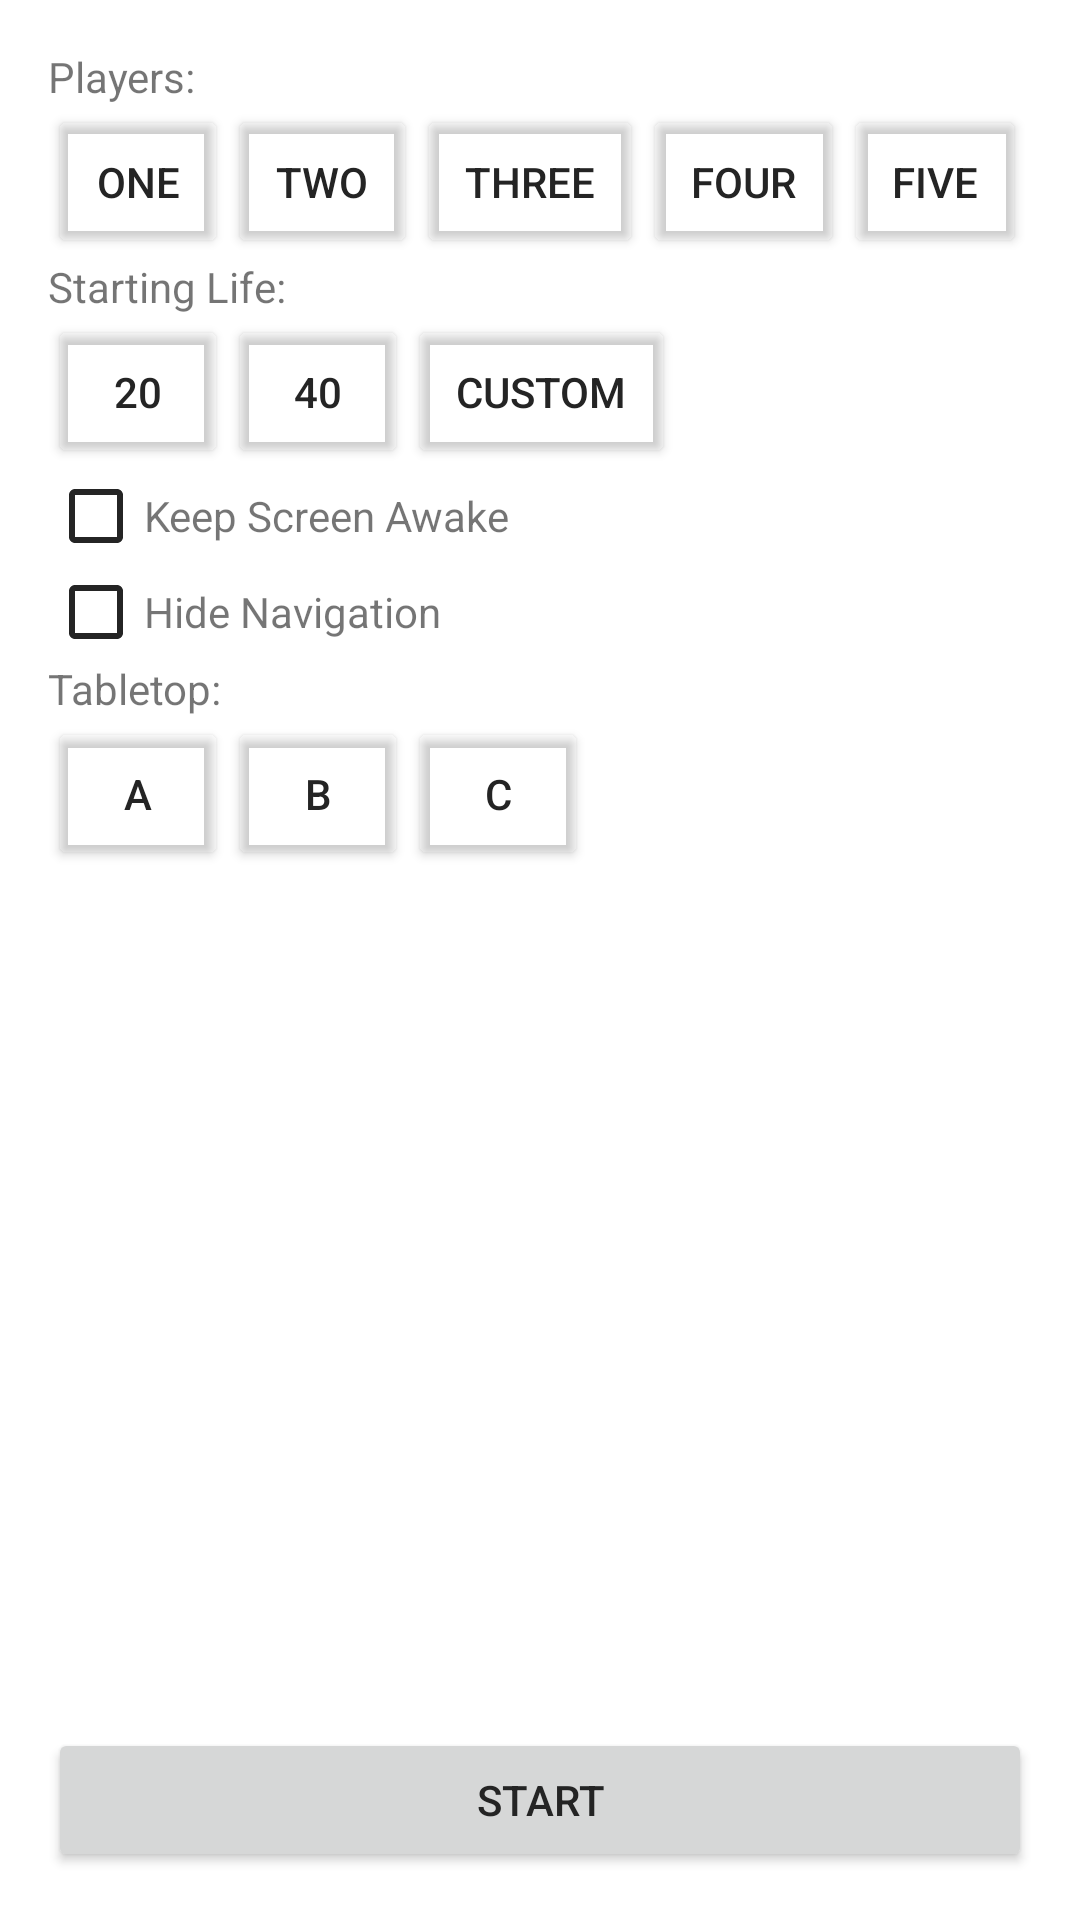

Produce the Android XML layout that renders to this screen, including the resource entries it uses.
<!-- AndroidManifest.xml: application theme LightTheme -->
<!-- res/layout/setup_fragment.xml -->
<?xml version="1.0" encoding="utf-8"?>
<androidx.constraintlayout.widget.ConstraintLayout xmlns:android="http://schemas.android.com/apk/res/android"
    xmlns:app="http://schemas.android.com/apk/res-auto"
    xmlns:tools="http://schemas.android.com/tools"
    android:id="@+id/main"
    android:paddingTop="16dp"
    android:paddingBottom="16dp"
    android:paddingStart="16dp"
    android:paddingEnd="16dp"
    android:layout_width="match_parent"
    android:layout_height="match_parent"
    tools:context=".ui.setup.SetupFragment">

    <TextView
        android:id="@+id/player_number_label"
        android:text="@string/player_number_label"
        app:layout_constraintTop_toTopOf="parent"
        android:layout_width="match_parent"
        android:layout_height="wrap_content" />

    <LinearLayout
        android:id="@+id/player_number_container"
        android:layout_width="match_parent"
        android:layout_height="wrap_content"
        android:orientation="horizontal"
        app:layout_constraintTop_toBottomOf="@id/player_number_label">

        <Button
            android:id="@+id/one_player_button"
            style="@style/OptionButton"
            android:layout_width="wrap_content"
            android:layout_height="wrap_content"
            android:text="One" />

        <Button
            android:id="@+id/two_player_button"
            style="@style/OptionButton"
            android:layout_width="wrap_content"
            android:layout_height="wrap_content"
            android:text="Two" />

        <Button
            android:id="@+id/three_player_button"
            style="@style/OptionButton"
            android:layout_width="wrap_content"
            android:layout_height="wrap_content"
            android:text="Three" />


        <Button
            android:id="@+id/four_player_button"
            style="@style/OptionButton"
            android:layout_width="wrap_content"
            android:layout_height="wrap_content"
            android:text="Four" />

        <Button
            android:id="@+id/five_player_button"
            style="@style/OptionButton"
            android:layout_width="wrap_content"
            android:layout_height="wrap_content"
            android:text="Five" />

        
        <Button
            android:id="@+id/five_plus_player_button"
            android:visibility="gone"
            style="@style/OptionButton"
            android:layout_width="wrap_content"
            android:layout_height="wrap_content"
            android:text="Five+" />
    </LinearLayout>

    <TextView
        android:id="@+id/starting_life_label"
        android:text="@string/starting_life_label"
        app:layout_constraintTop_toBottomOf="@+id/player_number_container"
        android:layout_width="match_parent"
        android:layout_height="wrap_content" />

    <LinearLayout
        android:id="@+id/starting_life_container"
        android:layout_width="match_parent"
        android:layout_height="wrap_content"
        android:orientation="horizontal"
        app:layout_constraintEnd_toEndOf="parent"
        app:layout_constraintStart_toStartOf="parent"
        app:layout_constraintTop_toBottomOf="@+id/starting_life_label">

        <Button
            android:id="@+id/twenty_life_button"
            style="@style/OptionButton"
            android:layout_width="wrap_content"
            android:layout_height="wrap_content"
            android:text="20" />

        <Button
            android:id="@+id/forty_life_button"
            style="@style/OptionButton"
            android:layout_width="wrap_content"
            android:layout_height="wrap_content"
            android:text="40" />

        <Button
            android:id="@+id/custom_life_button"
            style="@style/OptionButton"
            android:layout_width="wrap_content"
            android:layout_height="wrap_content"
            android:text="Custom" />

    </LinearLayout>

    <LinearLayout
        android:id="@+id/keep_screen_awake_container"
        android:layout_width="match_parent"
        android:layout_height="wrap_content"
        android:gravity="center_vertical"
        android:orientation="horizontal"
        app:layout_constraintTop_toBottomOf="@id/starting_life_container">

        <CheckBox
            android:id="@+id/keep_screen_awake_checkbox"
            android:layout_width="wrap_content"
            android:layout_height="wrap_content" />

        <TextView
            android:layout_width="wrap_content"
            android:layout_height="wrap_content"
            android:text="Keep Screen Awake" />
    </LinearLayout>

    <LinearLayout
        android:id="@+id/hide_navigation_container"
        android:layout_width="match_parent"
        android:layout_height="wrap_content"
        android:gravity="center_vertical"
        android:orientation="horizontal"
        app:layout_constraintTop_toBottomOf="@id/keep_screen_awake_container">

        <CheckBox
            android:id="@+id/hide_navigation_checkbox"
            android:layout_width="wrap_content"
            android:layout_height="wrap_content" />

        <TextView
            android:layout_width="wrap_content"
            android:layout_height="wrap_content"
            android:text="Hide Navigation" />
    </LinearLayout>

    <TextView
        android:id="@+id/tabletop_label"
        android:text="@string/tabletop_label"
        app:layout_constraintTop_toBottomOf="@+id/hide_navigation_container"
        android:layout_width="match_parent"
        android:layout_height="wrap_content" />

    <LinearLayout
        android:id="@+id/tabletop_container"
        android:layout_width="match_parent"
        android:layout_height="wrap_content"
        android:orientation="horizontal"
        app:layout_constraintTop_toBottomOf="@id/tabletop_label">

        <Button
            android:id="@+id/tabletop_list"
            style="@style/OptionButton"
            android:layout_width="wrap_content"
            android:layout_height="wrap_content"
            android:text="A" />

        <Button
            android:id="@+id/tabletop_a"
            style="@style/OptionButton"
            android:layout_width="wrap_content"
            android:layout_height="wrap_content"
            android:text="B" />

        <Button
            android:id="@+id/tabletop_b"
            style="@style/OptionButton"
            android:layout_width="wrap_content"
            android:layout_height="wrap_content"
            android:text="C" />


    </LinearLayout>

    <Button
        android:id="@+id/start_button"
        android:text="Start"
        app:layout_constraintBottom_toBottomOf="parent"
        android:layout_width="match_parent"
        android:layout_height="wrap_content" />


</androidx.constraintlayout.widget.ConstraintLayout>
<!-- resources referenced by this layout -->
<resources>
  <string name="player_number_label">Players:</string>
  <string name="starting_life_label">Starting Life:</string>
  <string name="tabletop_label">Tabletop:</string>
  <style name="OptionButton" parent="@style/Widget.AppCompat.Button">
          <item name="android:backgroundTint">@color/option_button_bg_color</item>
          <item name="android:textColor">@color/option_button_text_color</item>
          <item name="android:padding">16dp</item>
          <item name="android:minWidth">60dp</item>
          <item name="android:layout_margin">0dp</item>
      </style>
  <style name="BaseTheme" parent="Theme.AppCompat.DayNight.NoActionBar">
          <item name="colorPrimary">?attr/scToolbarColor</item>
          <item name="colorPrimaryDark">?attr/scStatusBarColor</item>
          <item name="colorAccent">?attr/scAccentColor</item>
          <item name="colorControlNormal">?attr/scTextColorPrimary</item>
          <item name="colorControlHighlight">?attr/scRippleColor</item>
          <item name="android:textColorPrimary">?attr/scTextColorPrimary</item>
          <item name="toolbarStyle">@style/BaseToolbarTheme</item>
          <item name="android:statusBarColor">?attr/scStatusBarColor</item>
          <item name="android:windowLightStatusBar">?attr/scIsLightTheme</item>
          <item name="android:windowBackground">?attr/scBackgroundColor</item>
          <item name="alertDialogTheme">@style/BaseAlertDialogTheme</item>
          <item name="toolbarNavigationButtonStyle">@style/Toolbar.Button.Navigation.Tinted</item>
      </style>
  <color name="white">#fff</color>
  <color name="light_mode_status_bar_color">#CFD8DC</color>
  <color name="accent_blue">#00B0FF</color>
  <color name="light_mode_ripple_color">#40000000</color>
  <color name="selected_yellow">#ffff00</color>
  <color name="light_mode_divider_color">@color/light_mode_primary_text</color>
  <color name="light_mode_game_button_color_enabled">@color/light_mode_primary_text</color>
  <color name="light_mode_game_button_color_disabled">#40000000</color>
  <color name="light_mode_game_button_pressed_state_color">#10000000</color>
  <color name="darker_grey">#868686</color>
  <color name="light_mode_primary_text">@color/off_black</color>
  <style name="BaseToolbarTheme" parent="Widget.AppCompat.Toolbar">
          <item name="titleTextAppearance">@style/ToolbarTitle</item>
          <item name="android:background">?attr/scToolbarColor</item>
          <item name="android:elevation">4dp</item>
      </style>
  <style name="BaseAlertDialogTheme" parent="Theme.AppCompat.Light.Dialog.Alert">
          <item name="android:background">?attr/scBackgroundColor</item>
          <item name="android:textColor">?attr/scTextColorPrimary</item>
          <item name="android:textColorPrimary">?attr/scTextColorPrimary</item>
          <item name="buttonBarPositiveButtonStyle">@style/PositiveButtonStyle</item>
          <item name="colorAccent">?attr/scAccentColor</item>
      </style>
  <style name="Toolbar.Button.Navigation.Tinted" parent="Widget.AppCompat.Toolbar.Button.Navigation">
          <item name="tint">?attr/scTextColorPrimary</item>
      </style>
  <color name="off_black">#242424</color>
  <style name="ToolbarTitle">
          <item name="android:textColor">?attr/scTextColorPrimary</item>
          <item name="android:fontFamily">sans-serif-medium</item>
          <item name="android:textStyle">bold</item>
          <item name="android:textSize">18sp</item>
      </style>
  <style name="PositiveButtonStyle" parent="Widget.AppCompat.Button.ButtonBar.AlertDialog">
          <item name="android:textColor">?attr/scAccentColor</item>
      </style>
</resources>
